Run: headless pygame with SDL's dummy video driver; simulated clock (each Clock.tick advances the game by its frame time, no real sleeping); random seed 0; keys injected as events and as key.get_pressed() state; mouse plan: one left click at the window centre at the start of phase 2, then a move to the lower-right quarter at the start of phase 3.
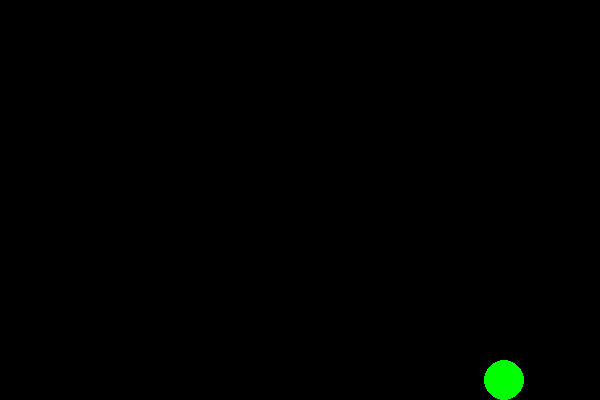
Frame 1 of 4 · flips 1–60 · no input
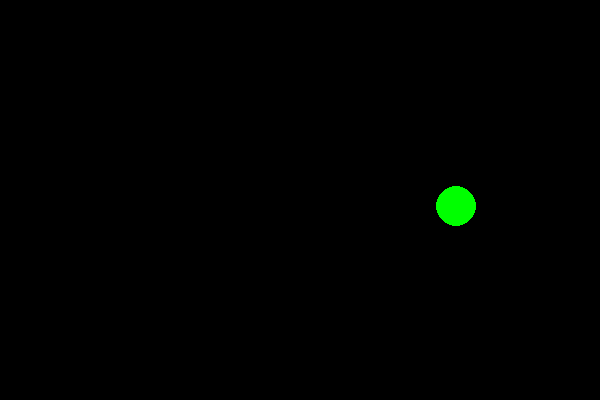
Frame 2 of 4 · flips 61–180 · clicked the window centre · tapped SPACE, RETURN · held RIGHT (→), D
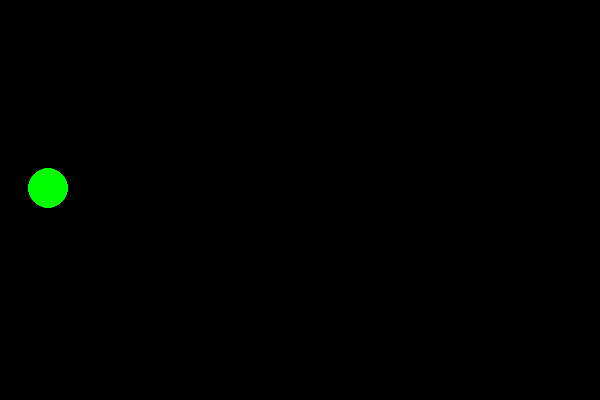
Frame 3 of 4 · flips 181–300 · moved the mouse to the lower-right quarter · held DOWN (↓), S
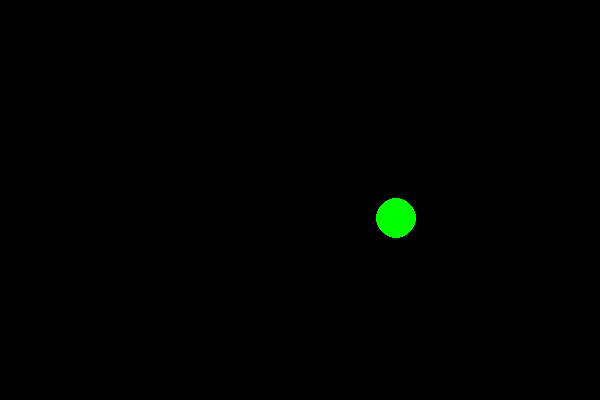
Frame 4 of 4 · flips 301–420 · held LEFT (←), A, UP (↑), W

The pygame program that drew these frames:

import pygame
import random

# 화면 설정
pygame.init()
screen_width = 600
screen_height = 400
screen = pygame.display.set_mode((screen_width, screen_height))
pygame.display.set_caption("Bouncing Ball Game")
# 화면 크기
WINDOW_WIDTH = 800
WINDOW_HEIGHT = 600

# 맵 크기
MAP_WIDTH = 1600
MAP_HEIGHT = 1200

# 공 크기
BALL_SIZE = 50

# 공 위치 초기값
ball_position = [MAP_WIDTH//2 - BALL_SIZE//2, MAP_HEIGHT//2 - BALL_SIZE//2]

# 공 이동 방향 초기값
ball_direction = "right"

# 공 이동 속도
BALL_SPEED = 5

# 카메라 위치 초기값
offset_x = 0
offset_y = 0

# 색상 설정
WHITE = (255, 255, 255)
BLACK = (0, 0, 0)
RED = (255, 0, 0)
GREEN = (0, 255, 0)
BLUE = (0, 0, 255)

# 공 객체
class Ball:
    def __init__(self, x, y, radius, color):
        self.x = x
        self.y = y
        self.radius = radius
        self.color = color
        self.speed_x = random.randint(3, 6) * random.choice([-1, 1])
        self.speed_y = random.randint(3, 6) * random.choice([-1, 1])

    def draw(self):
        pygame.draw.circle(screen, self.color, (self.x, self.y), self.radius)

    def move(self):
        self.x += self.speed_x
        self.y += self.speed_y

    def bounce(self):
        if self.x > screen_width - self.radius or self.x < self.radius:
            self.speed_x *= -1
        if self.y > screen_height - self.radius or self.y < self.radius:
            self.speed_y *= -1


def moving(ball_position, ball_direction, speed):
    # 현재 방향에 따라 공 위치 업데이트
    if ball_direction == "right":
        ball_position[0] += speed
    elif ball_direction == "left":
        ball_position[0] -= speed
    elif ball_direction == "up":
        ball_position[1] -= speed
    elif ball_direction == "down":
        ball_position[1] += speed

    # 공이 벽에 부딪혔는지 체크하여 방향 업데이트
    if ball_position[0] <= 0:
        ball_direction = "right"
    elif ball_position[0] + BALL_SIZE >= MAP_WIDTH:
        ball_direction = "left"
    elif ball_position[1] <= 0:
        ball_direction = "down"
    elif ball_position[1] + BALL_SIZE >= MAP_HEIGHT:
        ball_direction = "up"

    return ball_position, ball_direction


# 게임 루프
running = True
ball = Ball(screen_width // 2, screen_height // 2, 20, GREEN)
while running:
    # 이벤트 처리
    for event in pygame.event.get():
        if event.type == pygame.QUIT:
            running = False
        elif event.type == pygame.MOUSEBUTTONDOWN:
            # 마우스 클릭 시 공 이동 시작
            if ball.x - ball.radius < event.pos[0] < ball.x + ball.radius and ball.y - ball.radius < event.pos[1] < ball.y + ball.radius:
                moving = True
                offset_x = ball.x - event.pos[0]
                offset_y = ball.y - event.pos[1]
        elif event.type == pygame.MOUSEBUTTONUP:
            # 마우스 버튼 뗄 시 공 이동 종료
            moving = False
        elif event.type == pygame.MOUSEMOTION:
            # 마우스 드래그 시 공 이동
            if moving:
                ball.x = event.pos[0] + offset_x
                ball.y = event.pos[1] + offset_y

    # 게임 로직
    ball.move()
    ball.bounce()

    # 화면 업데이트
    screen.fill(BLACK)
    ball.draw()
    pygame.display.flip()

# 게임 종료
pygame.quit()
